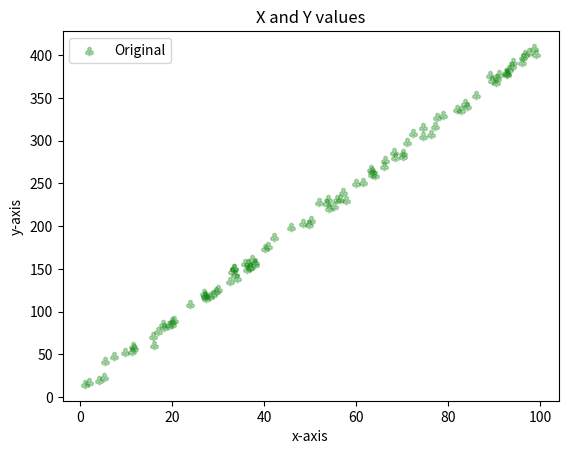
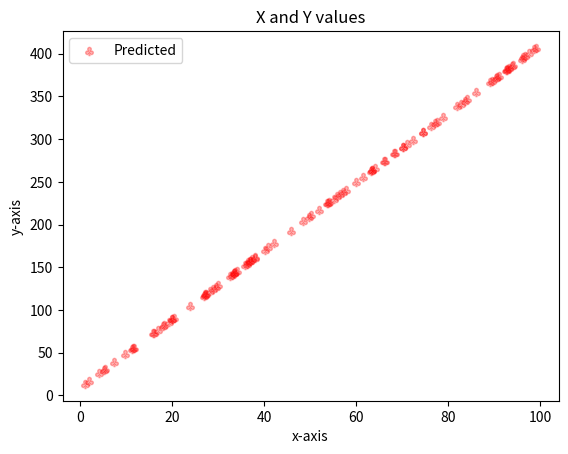
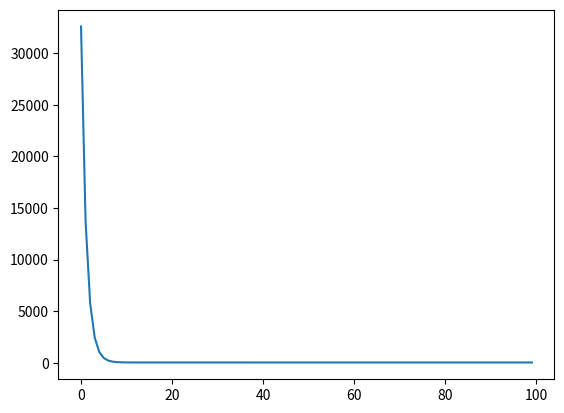
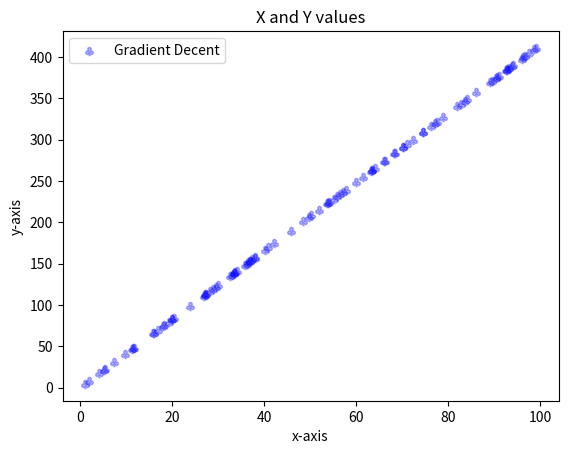

Write Python code to recreate these figures, in order.

import numpy as np
import matplotlib.pyplot as plt

def GenerateOneDimesionData():
    N = 100
    with open('data_1d.csv', 'w') as f:
        X = np.random.uniform(low=0, high=100, size=N)
        Y = 4*X + 10 + np.random.normal(scale=5, size=N)
        for i in range(N):
            f.write("%s,%s\n" % (X[i], Y[i]))
    #    plt.scatter(X,Y,alpha=0.3, marker="^",cmap="green")


def LoadOneDimesionData():
    X = []
    Y = []
    for line in open('data_1d.csv'):
        x, y = line.split(',')
        X.append(float(x))
        Y.append(float(y))
    
    X = np.array(X)
    Y = np.array(Y)
    return X, Y

def DisplayData(X,Y,label="Line",c="green"):
    plt.scatter(X,Y,alpha=0.3, marker=r'$\clubsuit$',c=c, label=label)
    plt.title("X and Y values")    
    
    plt.xlabel("x-axis")
    plt.ylabel("y-axis")
    plt.legend(loc='upper left')
    plt.show()
    

def computeWieghts(X,Y):
    denominator = X.dot(X) - X.mean() * X.sum()
    a = ( X.dot(Y) - Y.mean()*X.sum() ) / denominator
    b = ( Y.mean() * X.dot(X) - X.mean() * X.dot(Y) ) / denominator
    return a,b 


def computeWeightsUsingGradientDeceint(X,Y):

    N = len(X)
    baisOneColumn = np.ones(N)
   
    #np.concatenate((X,baisOneColumn),axis=1)
    #P = np.hstack([X,baisOneColumn]).reshape(-1)
    X = np.c_[baisOneColumn,X]
    N,D = X.shape

    #Gradient descent
    costs = []
    w = np.random.randn(D) / np.sqrt(D) #  w0 and w1 (w0 is the bais)
#    w = [10,4]  # actual solution.
    learning_rate = 0.000001 # try multiple values: 0.1, 0.01, 0.001, 0.0001
    for t in range(100):
      # update w
      Yhat = X.dot(w)  # forward function
      delta = Yhat - Y # differce from the actual and predictions. i.e variance 
      w = w - learning_rate*X.T.dot(delta)  # Update the new wieghts. 
      # w <- w -alpha*d(J)/d(w)
    
      # Mean squared error i.e mean of error**2
      mse = delta.dot(delta) / N
      costs.append(mse)
    
        # plot the costs
    plt.plot(costs)
    plt.show()
    
    return w
     




def predictY(X,a,b):
    Yhat = a*X + b
    return Yhat

def score(Y,Yhat):
    d1 = Y - Yhat
    d2 = Y - Y.mean()
    r2 = 1 - d1.dot(d1) / d2.dot(d2)
    print("the r-squared is: {0}".format(r2))


if __name__ == "__main__":
    GenerateOneDimesionData()
    X, Y = LoadOneDimesionData()
    DisplayData(X,Y,label="Original")
    a,b = computeWieghts(X,Y)
    print(a,b)
    pY = predictY(X,a,b) # a and b can be part of class variable.
    DisplayData(X,pY,label= "Predicted",c="r")
    score(Y,pY)
    
    
    w = computeWeightsUsingGradientDeceint(X,Y)
    
    N = len(X)
    baisOneColumn = np.ones(N)
    X_one = np.c_[baisOneColumn,X]
    print("Final w",w)
    pY = X_one.dot(w) 
    #pY = predictY(X,w0,w1) # a and b can be part of class variable.
    DisplayData(X,pY,label= "Gradient Decent",c="b")
    score(Y,pY)
    
    
